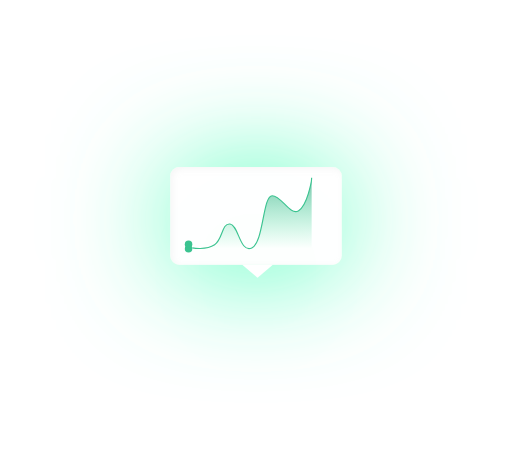
t = 0.00 s
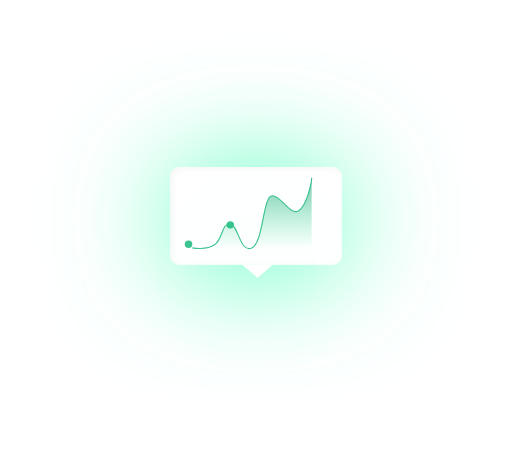
t = 0.75 s
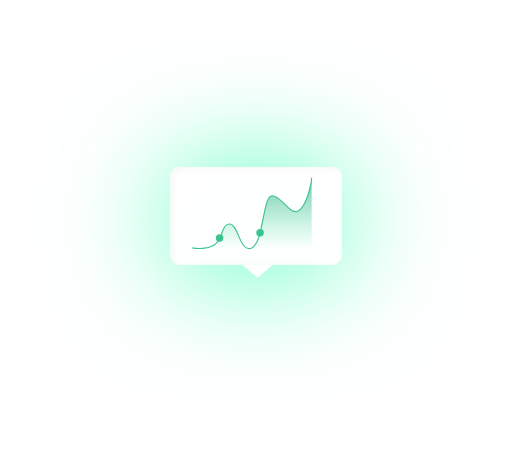
t = 1.50 s
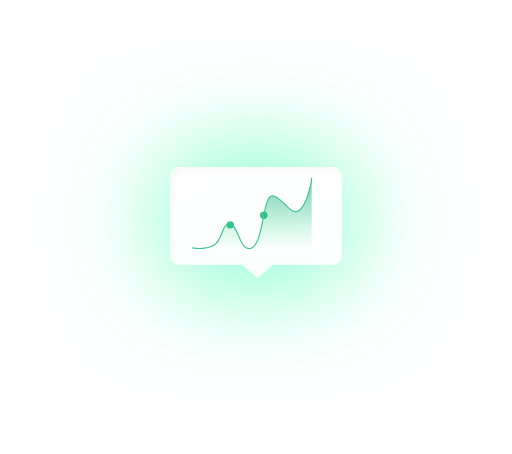
t = 1.75 s
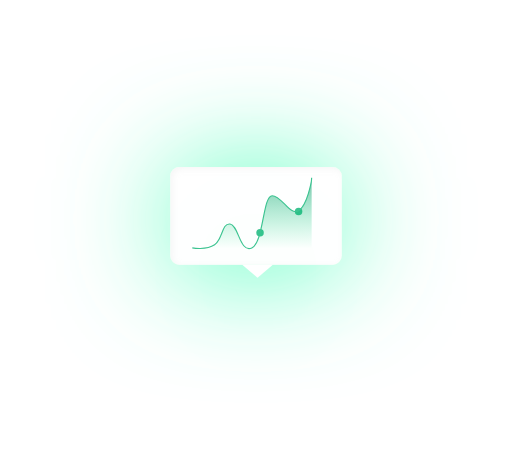
t = 2.50 s
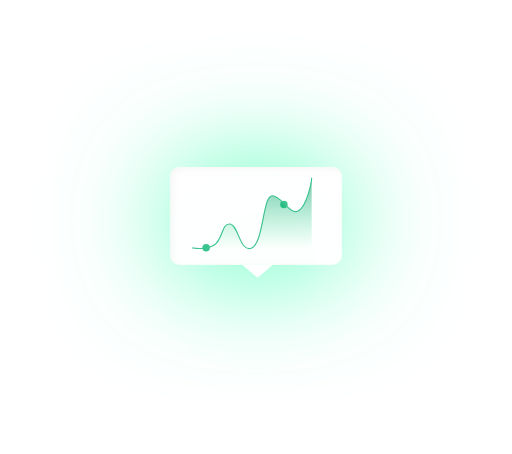
t = 3.25 s

The animated SVG that drew these frames (rendered in a browser with its animation timeline set to each time). Animation: 2 SMIL elements (animateMotion=2); one cycle of 4.00 s, repeats indefinitely.

<svg xmlns="http://www.w3.org/2000/svg"
  xmlns:xlink="http://www.w3.org/1999/xlink" width="446.313" height="395.475" viewBox="0 0 446.313 395.475">
  <defs>
    <filter id="Rectangle_77" x="0" y="0" width="446.313" height="382.173" filterUnits="userSpaceOnUse">
      <feOffset dy="3" input="SourceAlpha"/>
      <feGaussianBlur stdDeviation="49.5" result="blur"/>
      <feFlood flood-color="#53ffbc"/>
      <feComposite operator="in" in2="blur"/>
      <feComposite in="SourceGraphic"/>
    </filter>
    <filter id="Rectangle_77-2" x="0" y="0" width="446.313" height="382.173" filterUnits="userSpaceOnUse">
      <feOffset dx="2" dy="2" input="SourceAlpha"/>
      <feGaussianBlur stdDeviation="3" result="blur-2"/>
      <feFlood flood-color="#c6c6c6" flood-opacity="0.161" result="color"/>
      <feComposite operator="out" in="SourceGraphic" in2="blur-2"/>
      <feComposite operator="in" in="color"/>
      <feComposite operator="in" in2="SourceGraphic"/>
    </filter>
    <filter id="Path_9254" x="62.657" y="71.76" width="323.714" height="323.714" filterUnits="userSpaceOnUse">
      <feOffset dy="3" input="SourceAlpha"/>
      <feGaussianBlur stdDeviation="49.5" result="blur-3"/>
      <feFlood flood-color="#53ffbc"/>
      <feComposite operator="in" in2="blur-3"/>
      <feComposite in="SourceGraphic"/>
    </filter>
    <linearGradient id="linear-gradient" x1="0.5" x2="0.5" y2="1" gradientUnits="objectBoundingBox">
      <stop offset="0" stop-color="#029262" stop-opacity="0.549"/>
      <stop offset="1" stop-color="#02df7e" stop-opacity="0"/>
    </linearGradient>
  </defs>
  <g transform="translate(21.329 -66.075)">
    <g data-type="innerShadowGroup">
      <g transform="matrix(1, 0, 0, 1, -21.33, 66.07)" filter="url(#Rectangle_77)">
        <rect width="149.313" height="85.173" rx="8" transform="translate(148.5 145.5)" fill="#fff"/>
      </g>
      <g transform="matrix(1, 0, 0, 1, -21.33, 66.07)" filter="url(#Rectangle_77-2)">
        <rect width="149.313" height="85.173" rx="8" transform="translate(148.5 145.5)" fill="#fff"/>
      </g>
    </g>
    <g transform="matrix(1, 0, 0, 1, -21.33, 66.07)" filter="url(#Path_9254)">
      <path d="M14.294,13.081l8.839-8.839L21.675,21.675,4.243,23.132Z" transform="translate(224.51 211.26) rotate(45)" fill="#fff"/>
    </g>
    <circle r="3.266" transform="translate(143.036 278.766)" fill="#3bc390">
      <animateMotion dur="3s" repeatCount="indefinite" path="M0,4s0.0,1.034,20.588-1.556c4.666-2.662,4.385-3.874,9.428-13.91s9.28-3.075,9.28-3.075,1.313,1.125,5.3,10.592,7.855,8.63,7.855,8.63,6.265.926,9.423-12.721,4.947-25.182,6.954-29.512,3.631-6.426,11.91.617c7.431,7.3,11.483,12.8,17.292,6.7,5-6.586,7.865-17.039,9.274-26.6" />
    </circle>
    <circle r="3.266" transform="translate(143.036 278.766)" fill="#3bc390">
      <animateMotion begin="1s" dur="3s" repeatCount="indefinite" path="M0,4s0.0,1.034,20.588-1.556c4.666-2.662,4.385-3.874,9.428-13.91s9.28-3.075,9.28-3.075,1.313,1.125,5.3,10.592,7.855,8.63,7.855,8.63,6.265.926,9.423-12.721,4.947-25.182,6.954-29.512,3.631-6.426,11.91.617c7.431,7.3,11.483,12.8,17.292,6.7,5-6.586,7.865-17.039,9.274-26.6" />
    </circle>
    <path d="M7061.653,577.124s11.994,2.265,19.445-2.734,5.9-18.771,13.41-18.087,8.557,25.62,19.013,20.821,9.473-45.491,17.757-45.491,15.5,17.875,23.1,13.042,11.313-25.836,11.313-28.6v61.047Z" transform="translate(-6915.351 -295.092)" fill="url(#linear-gradient)"/>
    <path d="M7061.653,577.13s11.994,2.265,19.445-2.734,5.9-18.771,13.41-18.087,8.557,25.62,19.013,20.821,9.473-45.491,17.757-45.491,15.5,17.875,23.1,13.042,11.313-25.836,11.313-28.6" transform="translate(-6915.351 -295.099)" fill="none" stroke="#3bc390" stroke-width="1"></path>
  </g>
</svg>
